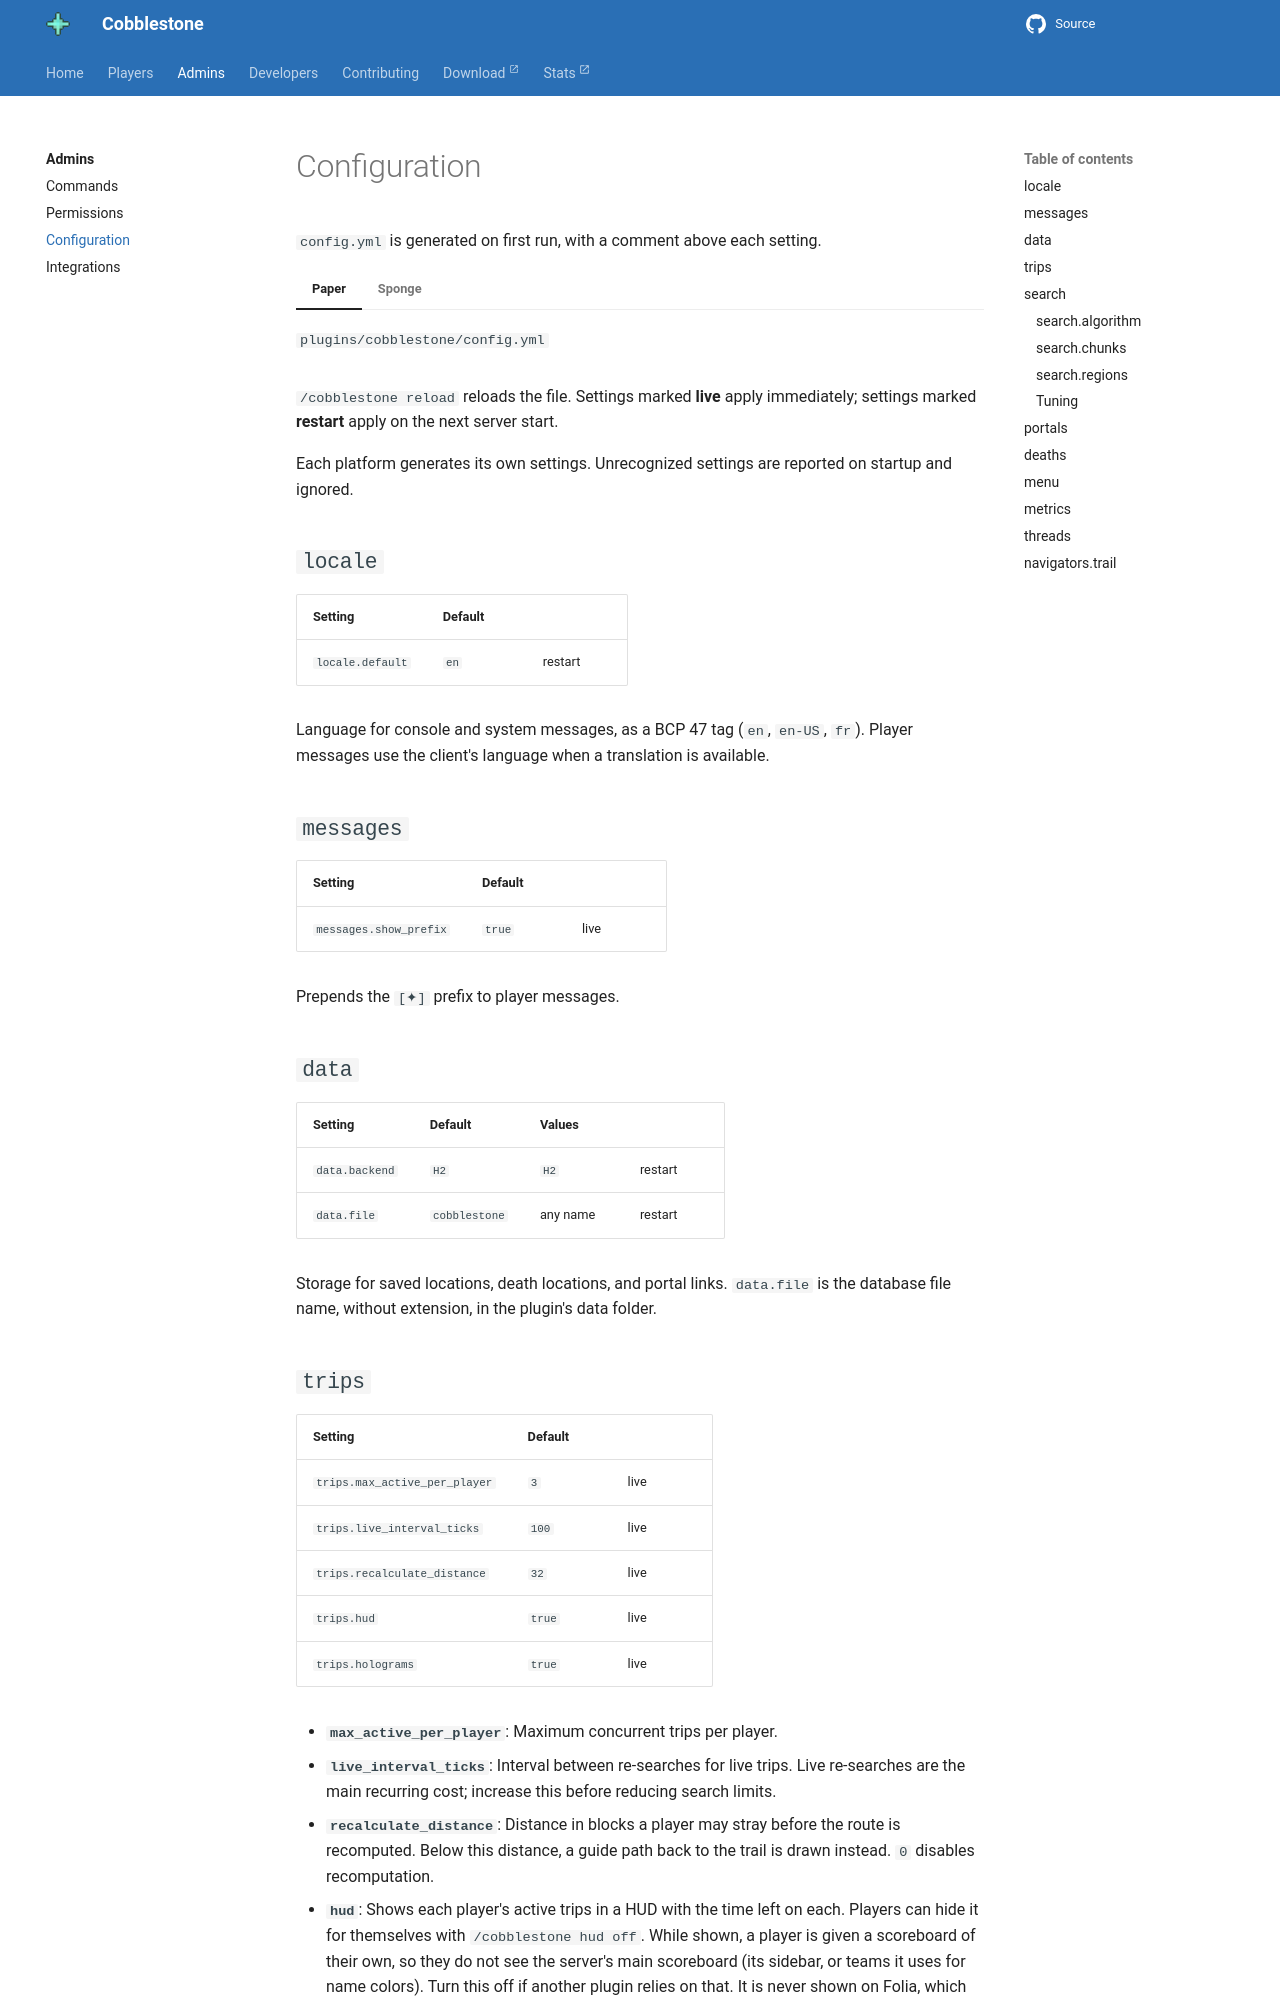

repository: CobblestoneMC/cobblestone · page: admins/config/index.html · generator: mkdocs

---
title: Configuration
description: Reference for config.yml.
---

# Configuration

`config.yml` is generated on first run, with a comment above each setting.

=== "Paper"

    `plugins/cobblestone/config.yml`

=== "Sponge"

    `config/cobblestone/config.yml`

`/cobblestone reload` reloads the file. Settings marked **live** apply immediately; settings marked
**restart** apply on the next server start.

Each platform generates its own settings. Unrecognized settings are reported on startup and
ignored.

## `locale`

| Setting | Default | |
| --- | --- | --- |
| `locale.default` | `en` | restart |

Language for console and system messages, as a BCP 47 tag (`en`, `en-US`, `fr`). Player messages
use the client's language when a translation is available.

## `messages`

| Setting | Default | |
| --- | --- | --- |
| `messages.show_prefix` | `true` | live |

Prepends the `[✦]` prefix to player messages.

## `data`

| Setting | Default | Values | |
| --- | --- | --- | --- |
| `data.backend` | `H2` | `H2` | restart |
| `data.file` | `cobblestone` | any name | restart |

Storage for saved locations, death locations, and portal links. `data.file` is the database file
name, without extension, in the plugin's data folder.

## `trips`

| Setting | Default | |
| --- | --- | --- |
| `trips.max_active_per_player` | `3` | live |
| `trips.live_interval_ticks` | `100` | live |
| `trips.recalculate_distance` | `32` | live |
| `trips.hud` | `true` | live |
| `trips.holograms` | `true` | live |

- **`max_active_per_player`**: Maximum concurrent trips per player.
- **`live_interval_ticks`**: Interval between re-searches for live trips. Live re-searches are the
  main recurring cost; increase this before reducing search limits.
- **`recalculate_distance`**: Distance in blocks a player may stray before the route is
  recomputed. Below this distance, a guide path back to the trail is drawn instead. `0` disables
  recomputation.
- **`hud`**: Shows each player's active trips in a HUD with the time left on each. Players can
  hide it for themselves with `/cobblestone hud off`. While shown, a player is given a scoreboard
  of their own, so they do not see the server's main scoreboard (its sidebar, or teams it uses for
  name colors). Turn this off if another plugin relies on that. It is never shown on Folia, which
  has no scoreboard API.
- **`holograms`**: Floats a label naming each trip over its trail (or the guide back to it), a
  few blocks ahead of the player, once they have stood still for a second; the labels go away as
  soon as they move. Hitting the red `Cancel` above a label cancels its trip, from any distance.
  This is the default; a plugin starting a trip can turn its label on or off. Labels are entities.
  On Paper they are seen only by their player and never saved. On Sponge, whose API can't hide an
  entity from other players, **everyone nearby sees them** (only the owner's hit does anything);
  any left behind by a crash are removed when their chunk loads.
